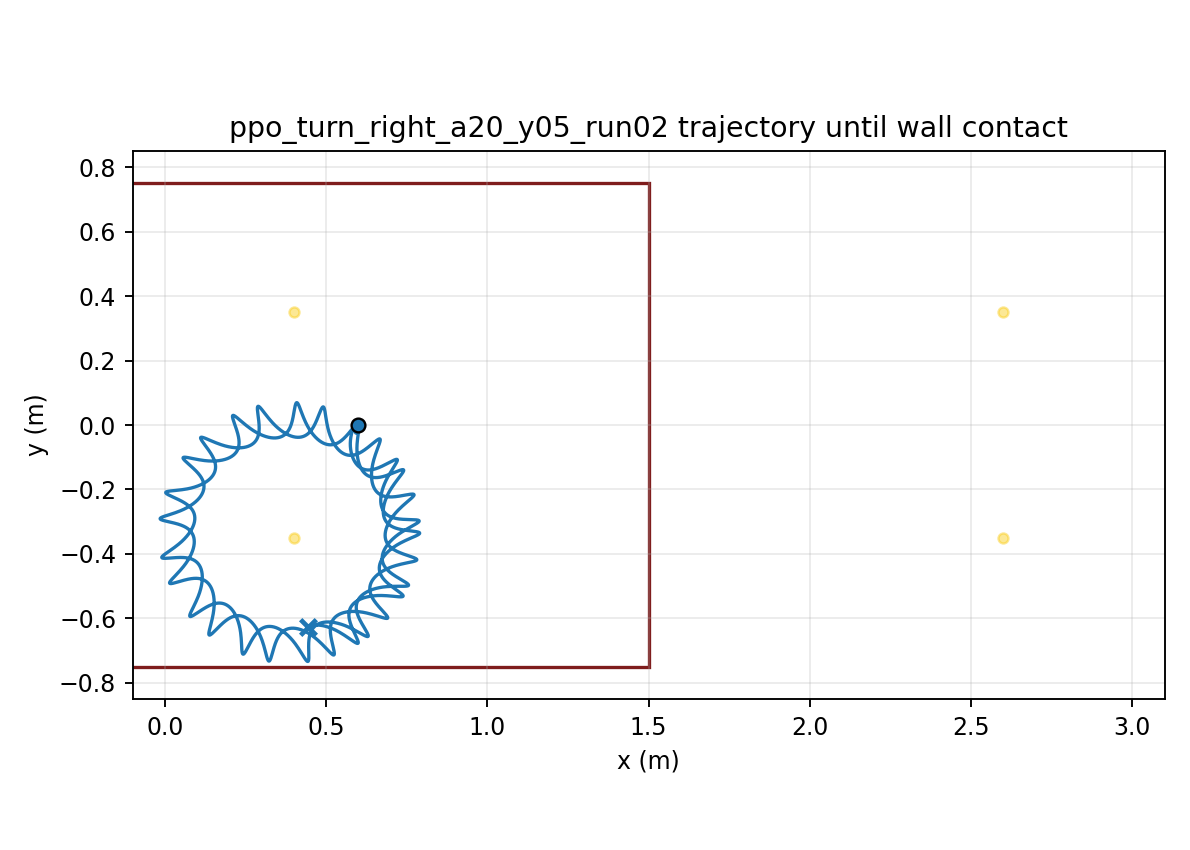

The file beside this chart, header and first rows:
time, x, y, yaw
1.000000000000000021e-03, 5.999999974406219350e-01, 7.143568544476508464e-06, -1.252198838665056287e-04
2.000000000000000042e-03, 5.999999634333251786e-01, 2.842087381665914236e-05, -4.971680577035635876e-04
3.000000000000000062e-03, 5.999998322255589711e-01, 6.342768802536369321e-05, -1.110555408693482318e-03
4.000000000000000083e-03, 5.999994924677584107e-01, 1.117512340844117880e-04, -1.960445509397359259e-03
5.000000000000000104e-03, 5.999987949007440369e-01, 1.729485175920864037e-04, -3.042220566179808759e-03
6.000000000000000125e-03, 5.999975566661776005e-01, 2.464761644690449671e-04, -4.350688181754405921e-03
7.000000000000000146e-03, 5.999955659320731494e-01, 3.316937879292436442e-04, -5.879756833612624981e-03
8.000000000000000167e-03, 5.999925862321718872e-01, 4.279041778988412759e-04, -7.623344750028399411e-03
9.000000000000001055e-03, 5.999883606657209212e-01, 5.343901079881141492e-04, -9.575440422079724637e-03
1.000000000000000194e-02, 5.999826160415583365e-01, 6.504129158060312221e-04, -1.173008673851922562e-02
1.100000000000000283e-02, 5.999750667016308103e-01, 7.752168005788484528e-04, -1.408136632113856680e-02
1.200000000000000372e-02, 5.999654182215297116e-01, 9.080328910788248997e-04, -1.662338817725882156e-02
1.300000000000000461e-02, 5.999533707679088890e-01, 1.048083166646562869e-03, -1.935027617460376159e-02
1.400000000000000550e-02, 5.999386222827083337e-01, 1.194584138572762910e-03, -2.225615943445312730e-02
1.500000000000000638e-02, 5.999208714004433673e-01, 1.346750323009349160e-03, -2.533516473869499783e-02
1.600000000000000727e-02, 5.998998201050327328e-01, 1.503797496297198943e-03, -2.858141097976097528e-02
1.700000000000000816e-02, 5.998751761240980196e-01, 1.664945730610434271e-03, -3.198900562513312673e-02
1.800000000000000905e-02, 5.998466550619468984e-01, 1.829422209399078625e-03, -3.555204312058093952e-02
1.900000000000000994e-02, 5.998139822753412176e-01, 1.996463823543459526e-03, -3.926460511844567791e-02
2.000000000000001082e-02, 5.997768944986706652e-01, 2.165319550418820516e-03, -4.312076238867482147e-02
2.100000000000001171e-02, 5.997351412272762250e-01, 2.335252619232786042e-03, -4.711457825017580092e-02
2.200000000000001260e-02, 5.996884858694235820e-01, 2.505542467043209154e-03, -5.124011334747630847e-02
2.300000000000001349e-02, 5.996367066787172684e-01, 2.675486496995338470e-03, -5.549143156957905137e-02
2.400000000000001438e-02, 5.995795974796165329e-01, 2.844401649871208804e-03, -5.986260687604009340e-02
2.500000000000001527e-02, 5.995169681999857891e-01, 3.011625783146565372e-03, -6.434773095316208280e-02
2.600000000000001615e-02, 5.994486452249569997e-01, 3.176518860186716697e-03, -6.894092154101595649e-02
2.700000000000001704e-02, 5.993744745478479796e-01, 3.338457728058297214e-03, -7.363618739571101135e-02
2.800000000000001793e-02, 5.992943342323482359e-01, 3.496820851725312984e-03, -7.842656347933765759e-02
2.900000000000001882e-02, 5.992081345882096510e-01, 3.650996157589070368e-03, -8.330454447199447943e-02
3.000000000000001971e-02, 5.991158125210762631e-01, 3.800400194836739409e-03, -8.826267734236002693e-02
3.100000000000002059e-02, 5.990173294725935627e-01, 3.944481850199799133e-03, -9.329357602046420284e-02
3.200000000000002148e-02, 5.989126713297784343e-01, 4.082721104338993268e-03, -9.838993593917585989e-02
3.300000000000002237e-02, 5.988018477028721476e-01, 4.214629071472020261e-03, -1.035445483068769545e-01
3.400000000000002326e-02, 5.986848910539526170e-01, 4.339747872177890375e-03, -1.087503139865476087e-01
3.500000000000002415e-02, 5.985618556954058755e-01, 4.457650355565112577e-03, -1.140002568757487317e-01
3.600000000000002504e-02, 5.984328166764403267e-01, 4.567939686848265790e-03, -1.192875366999998771e-01
3.700000000000002592e-02, 5.982978685748516767e-01, 4.670248816084077159e-03, -1.246054611486525909e-01
3.800000000000002681e-02, 5.981571242102127206e-01, 4.764239843390583040e-03, -1.299474972974721532e-01
3.900000000000002770e-02, 5.980107132936014480e-01, 4.849603295431825778e-03, -1.353072822757416249e-01
4.000000000000002859e-02, 5.978587810278968018e-01, 4.926057327306943012e-03, -1.406786331478091512e-01
4.100000000000002948e-02, 5.977014866715616437e-01, 4.993346863260195168e-03, -1.460555559896563049e-01
4.200000000000003036e-02, 5.975390020776709665e-01, 5.051242688833390559e-03, -1.514322541503043407e-01
4.300000000000003125e-02, 5.973715102186318848e-01, 5.099540506224520264e-03, -1.568031356956180455e-01
4.400000000000003214e-02, 5.971992037052246127e-01, 5.138059963643137884e-03, -1.621628200376360740e-01
4.500000000000003303e-02, 5.970222831504605754e-01, 5.166643644375135125e-03, -1.675061434875133592e-01
4.600000000000003392e-02, 5.968409558901487388e-01, 5.185156083683195583e-03, -1.728281640749375625e-01
4.700000000000003481e-02, 5.966554371226857612e-01, 5.193483923151220871e-03, -1.781241388060176012e-01
4.800000000000003569e-02, 5.964659715821060137e-01, 5.191543758486072413e-03, -1.833891689330194308e-01
4.900000000000003658e-02, 5.962728560158206959e-01, 5.179284740483069971e-03, -1.886176181545532460e-01
5.000000000000003747e-02, 5.960764279898784768e-01, 5.156687425746986353e-03, -1.938036276893871646e-01
5.100000000000003836e-02, 5.958770420518434419e-01, 5.123761827569128791e-03, -1.989415705103605714e-01
5.200000000000003925e-02, 5.956750620647411898e-01, 5.080545643852907300e-03, -2.040260601374339899e-01
5.300000000000004013e-02, 5.954708597758868738e-01, 5.027101814071677222e-03, -2.090519564146267328e-01
5.400000000000004102e-02, 5.952648128062424382e-01, 4.963516334727302581e-03, -2.140143705088221326e-01
5.500000000000004191e-02, 5.950573019963322219e-01, 4.889896176926311622e-03, -2.189086687734204395e-01
5.600000000000004280e-02, 5.948487088653654498e-01, 4.806367219091389753e-03, -2.237304756154654684e-01
5.700000000000004369e-02, 5.946394131257392024e-01, 4.713072203637813651e-03, -2.284756755805033568e-01
5.800000000000004458e-02, 5.944297902550705892e-01, 4.610168718464147108e-03, -2.331404144753238261e-01
5.900000000000004546e-02, 5.942202091191529645e-01, 4.497827255870834318e-03, -2.377210995536114535e-01
6.000000000000004635e-02, 5.940110296362205444e-01, 4.376229341227944047e-03, -2.422143988024703098e-01
... 29,940 more rows
